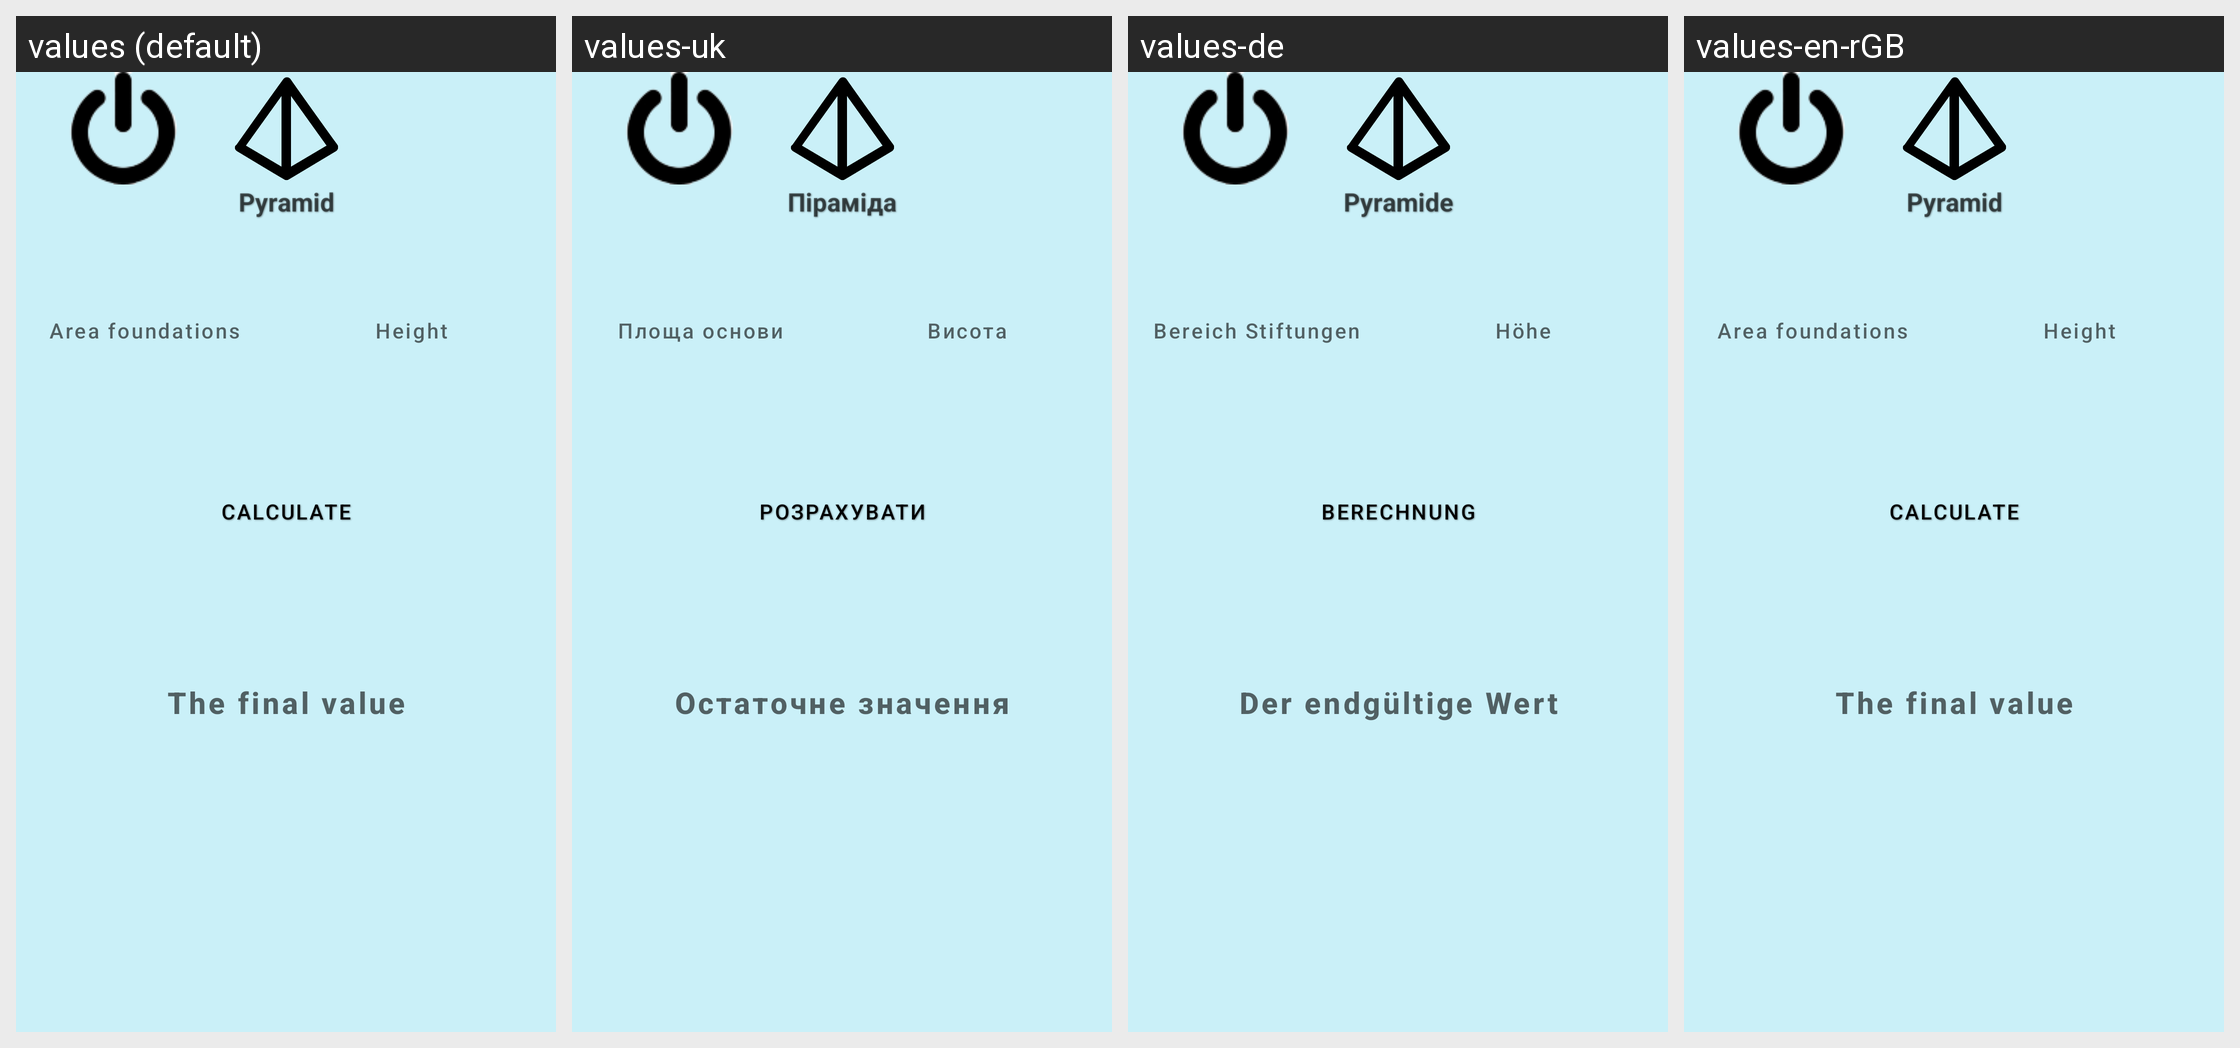

Translations of the strings shown on this Android screen, per locale in the grid:
Android screen res/layout/activity_pyramid.xml rendered under 4 locales, left to right: values (default), values-uk, values-de, values-en-rGB. Device: Nexus 5 (rendered at 1080×1920; each locale shown at half size, 540×960, under a caption strip naming it); theme Theme.CalculatorForAll.
Strings drawn on this screen, with the default value and each locale's value (text and hints the layout hard-codes, and strings that could not be matched under every locale, appear in the picture but are not listed):

pyramid
  values: Pyramid
  values-uk: Піраміда
  values-de: Pyramide
  values-en-rGB: Pyramid  [not translated; the default value is used]

SquareMain
  values: Area foundations
  values-uk: Площа основи
  values-de: Bereich Stiftungen
  values-en-rGB: Area foundations  [not translated; the default value is used]

height
  values: Height
  values-uk: Висота
  values-de: Höhe
  values-en-rGB: Height  [not translated; the default value is used]

calc
  values: Calculate
  values-uk: Розрахувати
  values-de: Berechnung
  values-en-rGB: Calculate

finishValue
  values: The final value
  values-uk: Остаточне значення
  values-de: Der endgültige Wert
  values-en-rGB: The final value
